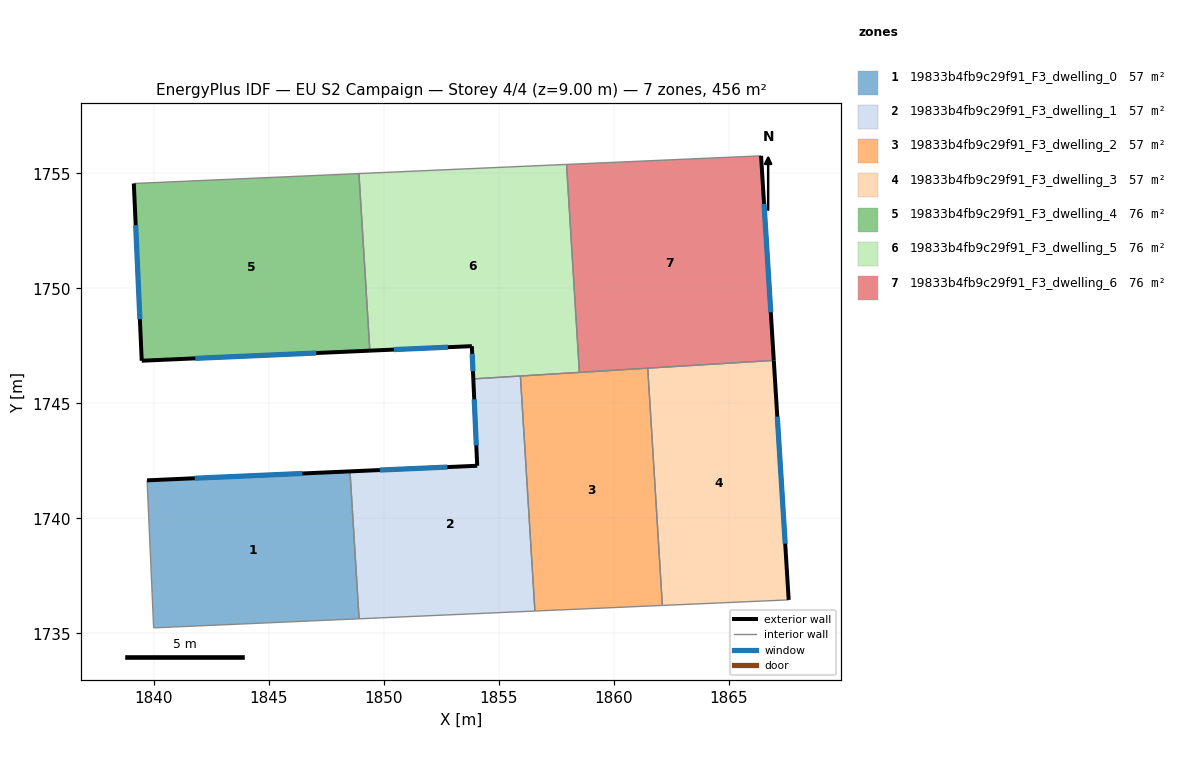
=== STOREY PLAN SPEC (per zone: floor XY polygon, exterior-wall plan segments, windows/doors) ===
zone 1: 19833b4fb9c29f91_F3_dwelling_0  (57.0 m²)
  floor: (1848.53, 1742.04) (1848.92, 1735.64) (1839.99, 1735.24) (1839.71, 1741.65)
  exterior wall: (1848.53, 1742.04) – (1839.71, 1741.65)  [8.8 m]
    window: (1846.46, 1741.95) – (1841.78, 1741.75)  [7.4 m²]
  interior walls: 3
zone 2: 19833b4fb9c29f91_F3_dwelling_1  (57.0 m²)
  floor: (1855.94, 1746.19) (1856.57, 1735.97) (1848.92, 1735.64) (1848.53, 1742.04) (1854.06, 1742.29) (1853.89, 1746.06)
  exterior wall: (1854.06, 1742.29) – (1848.53, 1742.04)  [5.5 m]
    window: (1852.76, 1742.23) – (1849.83, 1742.10)  [4.7 m²]
  exterior wall: (1853.89, 1746.06) – (1854.06, 1742.29)  [3.8 m]
    window: (1853.93, 1745.18) – (1854.02, 1743.17)  [3.2 m²]
  interior walls: 4
zone 3: 19833b4fb9c29f91_F3_dwelling_2  (57.0 m²)
  floor: (1861.47, 1746.53) (1862.11, 1736.22) (1856.57, 1735.97) (1855.94, 1746.19)
  interior walls: 5
zone 4: 19833b4fb9c29f91_F3_dwelling_3  (57.0 m²)
  floor: (1866.95, 1746.87) (1867.60, 1736.46) (1862.11, 1736.22) (1861.47, 1746.53)
  exterior wall: (1867.60, 1736.46) – (1866.95, 1746.87)  [10.4 m]
    window: (1867.44, 1738.90) – (1867.10, 1744.42)  [8.8 m²]
  interior walls: 3
zone 5: 19833b4fb9c29f91_F3_dwelling_4  (76.0 m²)
  floor: (1848.92, 1754.99) (1849.39, 1747.29) (1839.48, 1746.85) (1839.13, 1754.56)
  exterior wall: (1839.48, 1746.85) – (1849.39, 1747.29)  [9.9 m]
    window: (1841.81, 1746.96) – (1847.06, 1747.19)  [8.4 m²]
  exterior wall: (1839.13, 1754.56) – (1839.48, 1746.85)  [7.7 m]
    window: (1839.21, 1752.75) – (1839.40, 1748.66)  [6.5 m²]
  interior walls: 2
zone 6: 19833b4fb9c29f91_F3_dwelling_5  (76.0 m²)
  floor: (1857.94, 1755.39) (1858.50, 1746.35) (1853.89, 1746.06) (1853.82, 1747.49) (1849.39, 1747.29) (1848.92, 1754.99)
  exterior wall: (1853.83, 1747.49) – (1853.89, 1746.06)  [1.4 m]
    window: (1853.84, 1747.15) – (1853.87, 1746.40)  [1.2 m²]
  exterior wall: (1849.39, 1747.29) – (1853.83, 1747.49)  [4.4 m]
    window: (1850.43, 1747.34) – (1852.78, 1747.44)  [3.7 m²]
  interior walls: 5
zone 7: 19833b4fb9c29f91_F3_dwelling_6  (76.0 m²)
  floor: (1866.40, 1755.76) (1866.95, 1746.87) (1858.50, 1746.35) (1857.94, 1755.39)
  exterior wall: (1866.95, 1746.87) – (1866.40, 1755.76)  [8.9 m]
    window: (1866.82, 1748.96) – (1866.53, 1753.67)  [7.5 m²]
  interior walls: 4

=== DERIVED (storey summary) ===
Building: EU S2 Campaign
Storey: 4 of 4  (floor level z = 9.00 m)
Storey gross floor area: 456.1 m²
Zones on this storey: 7
  - 19833b4fb9c29f91_F3_dwelling_0: floor 57.0 m²; exterior wall 8.8 m (26.5 m²); 1 window(s) 7.4 m²; WWR 28.1%
  - 19833b4fb9c29f91_F3_dwelling_1: floor 57.0 m²; exterior wall 9.3 m (27.9 m²); 2 window(s) 7.9 m²; WWR 28.1%
  - 19833b4fb9c29f91_F3_dwelling_2: floor 57.0 m²
  - 19833b4fb9c29f91_F3_dwelling_3: floor 57.0 m²; exterior wall 10.4 m (31.3 m²); 1 window(s) 8.8 m²; WWR 28.1%
  - 19833b4fb9c29f91_F3_dwelling_4: floor 76.0 m²; exterior wall 17.6 m (52.9 m²); 2 window(s) 14.9 m²; WWR 28.1%
  - 19833b4fb9c29f91_F3_dwelling_5: floor 76.0 m²; exterior wall 5.9 m (17.6 m²); 2 window(s) 4.9 m²; WWR 28.1%
  - 19833b4fb9c29f91_F3_dwelling_6: floor 76.0 m²; exterior wall 8.9 m (26.7 m²); 1 window(s) 7.5 m²; WWR 28.1%
Zone adjacency (shared interzone walls):
  - 19833b4fb9c29f91_F3_dwelling_0 ↔ 19833b4fb9c29f91_F3_dwelling_1
  - 19833b4fb9c29f91_F3_dwelling_1 ↔ 19833b4fb9c29f91_F3_dwelling_2
  - 19833b4fb9c29f91_F3_dwelling_1 ↔ 19833b4fb9c29f91_F3_dwelling_5
  - 19833b4fb9c29f91_F3_dwelling_2 ↔ 19833b4fb9c29f91_F3_dwelling_3
  - 19833b4fb9c29f91_F3_dwelling_2 ↔ 19833b4fb9c29f91_F3_dwelling_5
  - 19833b4fb9c29f91_F3_dwelling_2 ↔ 19833b4fb9c29f91_F3_dwelling_6
  - 19833b4fb9c29f91_F3_dwelling_3 ↔ 19833b4fb9c29f91_F3_dwelling_6
  - 19833b4fb9c29f91_F3_dwelling_4 ↔ 19833b4fb9c29f91_F3_dwelling_5
  - 19833b4fb9c29f91_F3_dwelling_5 ↔ 19833b4fb9c29f91_F3_dwelling_6